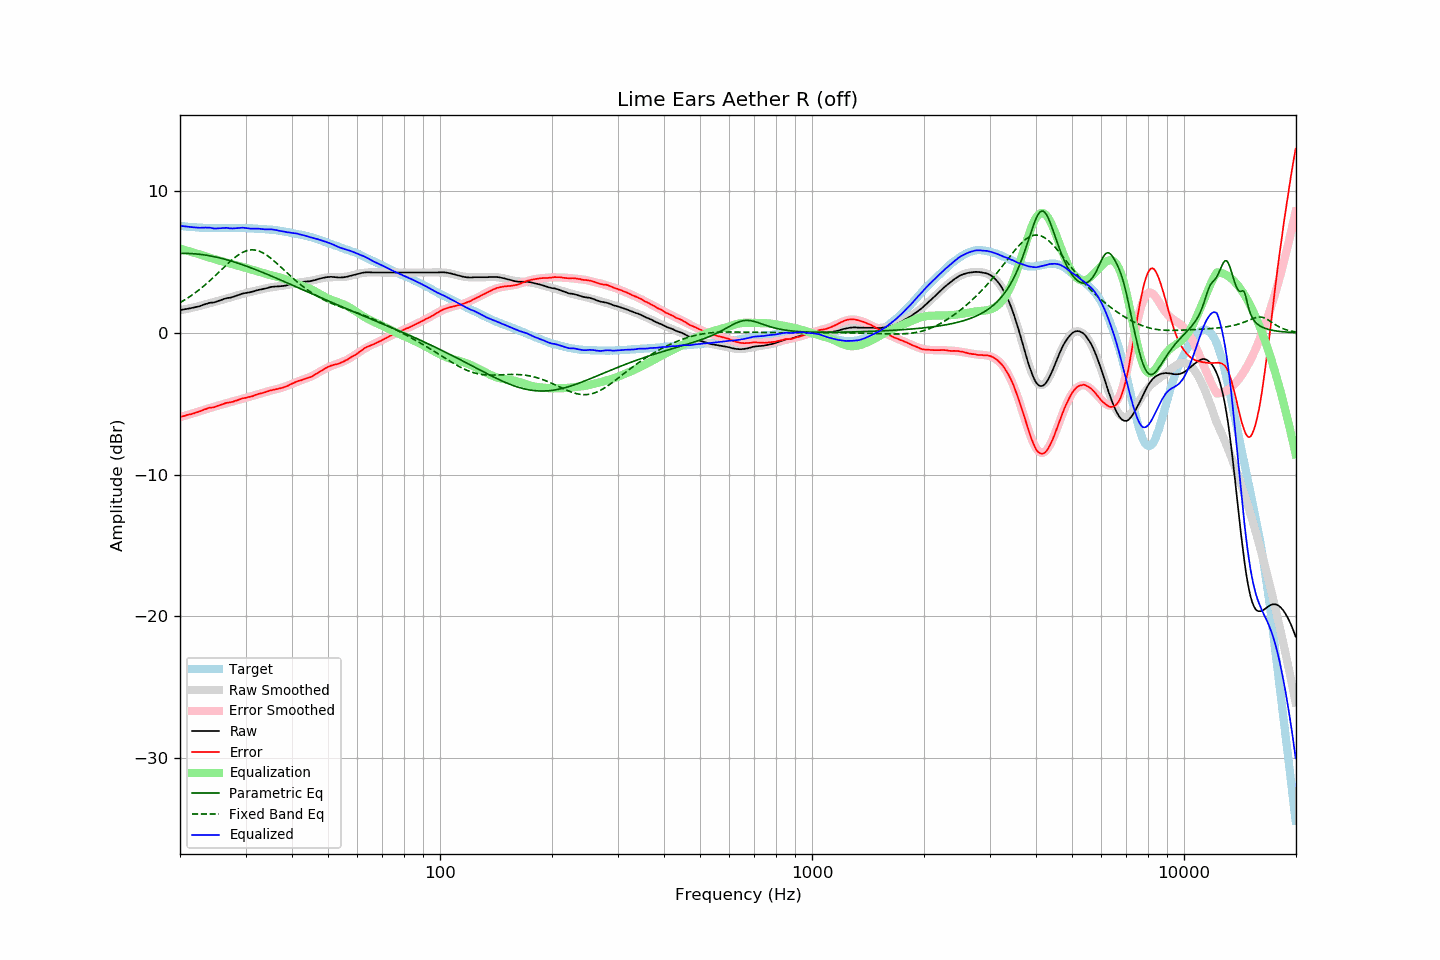

Values plotted in this chart, from the file beside it:
frequency, raw, error, smoothed, error_smoothed, equalization, parametric_eq, fixed_band_eq, equalized_raw, equalized_smoothed, target
20.00, 1.62, -5.93, 1.60, -5.95, 5.95, 5.61, 2.14, 7.57, 7.55, 7.55
20.20, 1.63, -5.91, 1.62, -5.92, 5.92, 5.61, 2.20, 7.54, 7.54, 7.54
20.40, 1.65, -5.88, 1.64, -5.88, 5.88, 5.61, 2.27, 7.53, 7.53, 7.53
20.61, 1.67, -5.85, 1.67, -5.85, 5.85, 5.61, 2.34, 7.51, 7.51, 7.52
20.81, 1.69, -5.81, 1.69, -5.81, 5.81, 5.61, 2.41, 7.50, 7.50, 7.50
21.02, 1.71, -5.78, 1.71, -5.78, 5.78, 5.61, 2.48, 7.49, 7.49, 7.49
21.23, 1.73, -5.75, 1.73, -5.75, 5.75, 5.60, 2.55, 7.47, 7.48, 7.48
21.44, 1.75, -5.74, 1.76, -5.71, 5.71, 5.60, 2.63, 7.46, 7.47, 7.49
21.66, 1.78, -5.69, 1.78, -5.68, 5.68, 5.59, 2.71, 7.46, 7.46, 7.47
21.87, 1.80, -5.67, 1.81, -5.64, 5.64, 5.58, 2.79, 7.44, 7.45, 7.47
22.09, 1.83, -5.62, 1.84, -5.61, 5.61, 5.57, 2.87, 7.44, 7.45, 7.45
22.31, 1.85, -5.59, 1.86, -5.58, 5.58, 5.56, 2.96, 7.42, 7.44, 7.44
22.54, 1.88, -5.55, 1.89, -5.54, 5.54, 5.55, 3.05, 7.41, 7.43, 7.43
22.76, 1.92, -5.51, 1.92, -5.50, 5.50, 5.54, 3.14, 7.42, 7.43, 7.43
22.99, 1.96, -5.46, 1.95, -5.47, 5.47, 5.52, 3.23, 7.42, 7.42, 7.42
23.22, 2.00, -5.41, 1.99, -5.43, 5.43, 5.51, 3.33, 7.43, 7.42, 7.41
23.45, 2.04, -5.38, 2.02, -5.40, 5.40, 5.49, 3.42, 7.43, 7.41, 7.42
23.69, 2.07, -5.34, 2.05, -5.36, 5.36, 5.47, 3.52, 7.43, 7.41, 7.41
23.92, 2.11, -5.29, 2.08, -5.32, 5.32, 5.45, 3.62, 7.43, 7.40, 7.40
24.16, 2.13, -5.28, 2.11, -5.29, 5.29, 5.43, 3.73, 7.42, 7.40, 7.41
24.40, 2.14, -5.27, 2.14, -5.25, 5.25, 5.41, 3.83, 7.39, 7.40, 7.41
24.65, 2.15, -5.25, 2.18, -5.22, 5.22, 5.39, 3.94, 7.37, 7.40, 7.40
24.89, 2.18, -5.22, 2.21, -5.19, 5.19, 5.36, 4.05, 7.36, 7.39, 7.40
25.14, 2.22, -5.17, 2.24, -5.15, 5.15, 5.34, 4.15, 7.37, 7.39, 7.39
25.39, 2.26, -5.13, 2.27, -5.12, 5.12, 5.31, 4.26, 7.38, 7.39, 7.39
25.65, 2.30, -5.09, 2.30, -5.09, 5.09, 5.28, 4.37, 7.39, 7.39, 7.39
25.91, 2.34, -5.05, 2.33, -5.06, 5.06, 5.25, 4.48, 7.40, 7.39, 7.39
26.16, 2.38, -5.02, 2.36, -5.03, 5.03, 5.22, 4.59, 7.41, 7.39, 7.40
26.43, 2.42, -4.97, 2.39, -5.00, 5.00, 5.19, 4.70, 7.42, 7.39, 7.39
26.69, 2.45, -4.94, 2.42, -4.97, 4.97, 5.16, 4.81, 7.41, 7.39, 7.39
26.96, 2.47, -4.92, 2.46, -4.93, 4.93, 5.13, 4.91, 7.40, 7.39, 7.39
27.23, 2.48, -4.91, 2.49, -4.90, 4.90, 5.10, 5.02, 7.37, 7.39, 7.39
27.50, 2.51, -4.88, 2.53, -4.86, 4.86, 5.06, 5.12, 7.37, 7.39, 7.39
27.77, 2.54, -4.86, 2.56, -4.83, 4.83, 5.03, 5.22, 7.37, 7.39, 7.40
28.05, 2.58, -4.81, 2.60, -4.80, 4.80, 4.99, 5.31, 7.38, 7.40, 7.39
28.33, 2.62, -4.78, 2.63, -4.77, 4.77, 4.96, 5.40, 7.39, 7.40, 7.40
28.62, 2.66, -4.74, 2.66, -4.74, 4.74, 4.92, 5.48, 7.40, 7.40, 7.40
28.90, 2.70, -4.71, 2.69, -4.71, 4.71, 4.88, 5.55, 7.41, 7.40, 7.41
29.19, 2.74, -4.67, 2.72, -4.68, 4.68, 4.84, 5.62, 7.42, 7.40, 7.41
29.48, 2.78, -4.62, 2.75, -4.65, 4.65, 4.80, 5.68, 7.42, 7.40, 7.40
29.78, 2.80, -4.60, 2.78, -4.61, 4.61, 4.76, 5.74, 7.41, 7.39, 7.40
30.08, 2.82, -4.58, 2.81, -4.58, 4.58, 4.72, 5.78, 7.40, 7.39, 7.40
30.38, 2.84, -4.54, 2.84, -4.55, 4.55, 4.68, 5.81, 7.38, 7.39, 7.38
30.68, 2.86, -4.52, 2.87, -4.51, 4.51, 4.64, 5.84, 7.37, 7.38, 7.38
30.99, 2.88, -4.50, 2.90, -4.48, 4.48, 4.60, 5.85, 7.36, 7.38, 7.38
31.30, 2.91, -4.47, 2.92, -4.45, 4.45, 4.55, 5.86, 7.36, 7.37, 7.38
31.61, 2.94, -4.43, 2.95, -4.42, 4.42, 4.51, 5.85, 7.35, 7.36, 7.37
31.93, 2.98, -4.37, 2.97, -4.38, 4.38, 4.47, 5.84, 7.36, 7.36, 7.35
32.24, 3.01, -4.35, 3.00, -4.35, 4.35, 4.42, 5.81, 7.36, 7.35, 7.36
32.57, 3.04, -4.30, 3.03, -4.32, 4.32, 4.38, 5.78, 7.35, 7.34, 7.34
32.89, 3.06, -4.28, 3.06, -4.28, 4.28, 4.33, 5.73, 7.34, 7.34, 7.34
33.22, 3.08, -4.25, 3.08, -4.25, 4.25, 4.29, 5.68, 7.32, 7.33, 7.33
33.55, 3.11, -4.22, 3.11, -4.21, 4.21, 4.24, 5.62, 7.32, 7.32, 7.33
33.89, 3.13, -4.19, 3.14, -4.18, 4.18, 4.19, 5.55, 7.30, 7.32, 7.32
34.23, 3.16, -4.14, 3.16, -4.14, 4.14, 4.15, 5.48, 7.30, 7.31, 7.30
34.57, 3.19, -4.11, 3.18, -4.11, 4.11, 4.10, 5.40, 7.30, 7.30, 7.30
34.92, 3.22, -4.06, 3.20, -4.09, 4.09, 4.05, 5.31, 7.30, 7.29, 7.28
35.27, 3.25, -4.05, 3.22, -4.06, 4.06, 4.00, 5.22, 7.30, 7.28, 7.30
35.62, 3.26, -4.01, 3.24, -4.03, 4.03, 3.95, 5.13, 7.29, 7.27, 7.27
35.97, 3.27, -4.00, 3.25, -4.00, 4.00, 3.91, 5.03, 7.27, 7.25, 7.27
... 635 more rows
